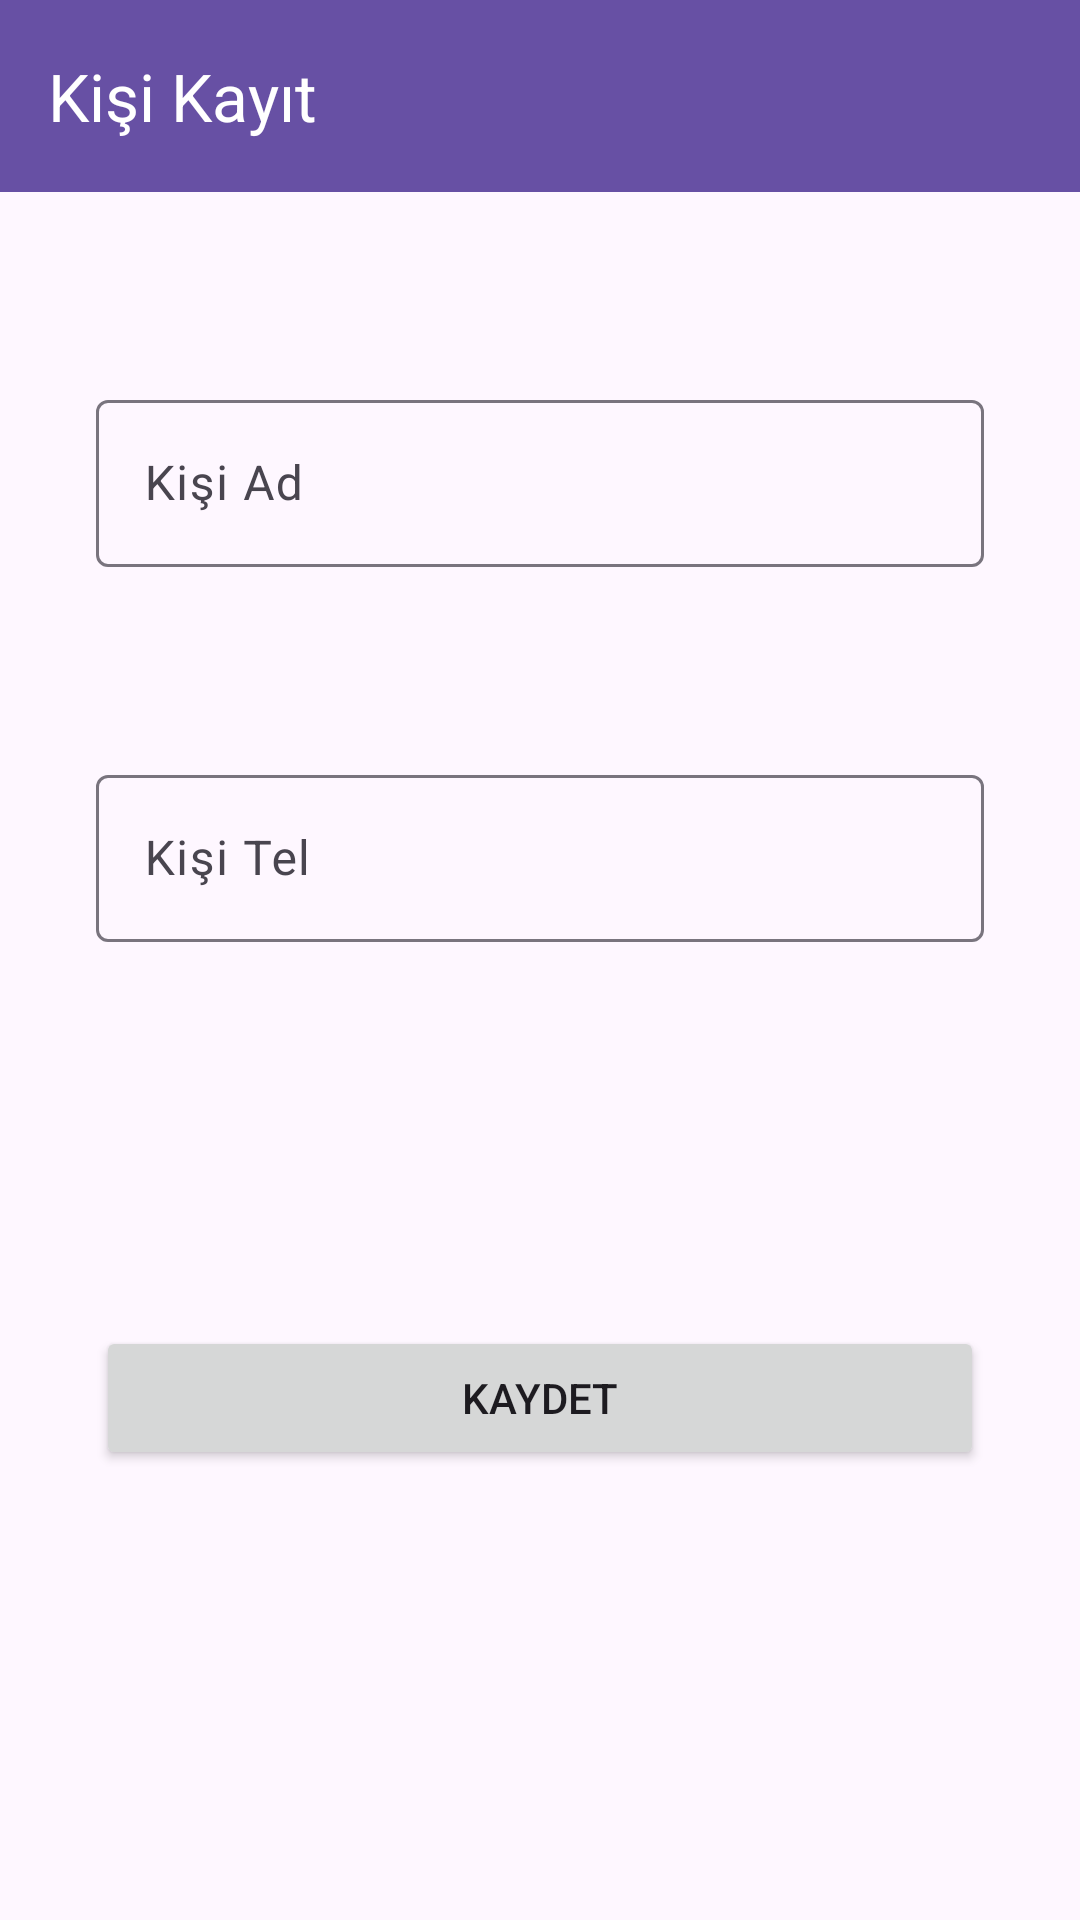

Android layout source for this screen:
<!-- AndroidManifest.xml: application theme Theme.NewTryApp -->
<!-- res/layout/fragment_kisi_kayit.xml -->
<?xml version="1.0" encoding="utf-8"?>
<layout xmlns:android="http://schemas.android.com/apk/res/android"
    xmlns:app="http://schemas.android.com/apk/res-auto"
    xmlns:tools="http://schemas.android.com/tools">

    <data>
        <variable
            name="kisiKayitFragment" type="com.example.newtryapp.ui.fragment.KisiKayitFragment" />
    </data>

    <androidx.constraintlayout.widget.ConstraintLayout
        android:layout_width="match_parent"
        android:layout_height="match_parent"
        tools:context=".ui.fragment.KisiKayitFragment">

        <androidx.appcompat.widget.Toolbar
            android:id="@+id/toolbarKisiKayit"
            android:layout_width="0dp"
            android:layout_height="wrap_content"
            android:background="?attr/colorPrimary"
            android:minHeight="?attr/actionBarSize"
            android:theme="?attr/actionBarTheme"
            app:title="Kişi Kayıt"
            app:titleTextColor="@color/white"
            app:layout_constraintEnd_toEndOf="parent"
            app:layout_constraintHorizontal_bias="0.5"
            app:layout_constraintStart_toStartOf="parent"
            app:layout_constraintTop_toTopOf="parent" />

        <Button
            android:id="@+id/butonKaydet"
            android:layout_width="0dp"
            android:layout_height="wrap_content"
            android:layout_marginStart="32dp"
            android:layout_marginTop="128dp"
            android:layout_marginEnd="32dp"
            android:text="Kaydet"
            android:onClick="@{() -> kisiKayitFragment.butonKaydet(editTextKisiAd.getText().toString(), editTextKisiTel.getText().toString())}"
            app:layout_constraintEnd_toEndOf="parent"
            app:layout_constraintHorizontal_bias="0.5"

            app:layout_constraintStart_toStartOf="parent"
            app:layout_constraintTop_toBottomOf="@+id/textInputLayout3" />

        <com.google.android.material.textfield.TextInputLayout
            android:id="@+id/textInputLayout"
            android:layout_width="0dp"
            android:layout_height="wrap_content"
            android:layout_marginStart="32dp"
            android:layout_marginTop="128dp"
            android:layout_marginEnd="32dp"
            app:layout_constraintEnd_toEndOf="parent"
            app:layout_constraintStart_toStartOf="parent"
            app:layout_constraintTop_toTopOf="parent">

            <com.google.android.material.textfield.TextInputEditText
                android:id="@+id/editTextKisiAd"
                android:layout_width="match_parent"
                android:layout_height="wrap_content"
                android:hint="Kişi Ad" />
        </com.google.android.material.textfield.TextInputLayout>

        <com.google.android.material.textfield.TextInputLayout
            android:id="@+id/textInputLayout3"
            android:layout_width="0dp"
            android:layout_height="wrap_content"
            android:layout_marginStart="32dp"
            android:layout_marginTop="64dp"
            android:layout_marginEnd="32dp"
            app:layout_constraintEnd_toEndOf="parent"
            app:layout_constraintStart_toStartOf="parent"
            app:layout_constraintTop_toBottomOf="@+id/textInputLayout">

            <com.google.android.material.textfield.TextInputEditText
                android:id="@+id/editTextKisiTel"
                android:layout_width="match_parent"
                android:layout_height="wrap_content"
                android:hint="Kişi Tel" />
        </com.google.android.material.textfield.TextInputLayout>
    </androidx.constraintlayout.widget.ConstraintLayout>
</layout>
<!-- resources referenced by this layout -->
<resources>
  <style name="Theme.NewTryApp" parent="Base.Theme.NewTryApp" />
  <style name="Base.Theme.NewTryApp" parent="Theme.Material3.DayNight.NoActionBar">
          
          
          <item name="windowNoTitle">true</item>
          <item name="android:windowActionBar">false</item>
      </style>
  <!-- not gathered from this repository: default colours our renderer supplied (Android Studio template values) -->
  <color name="white">#FFFFFFFF</color>
</resources>
